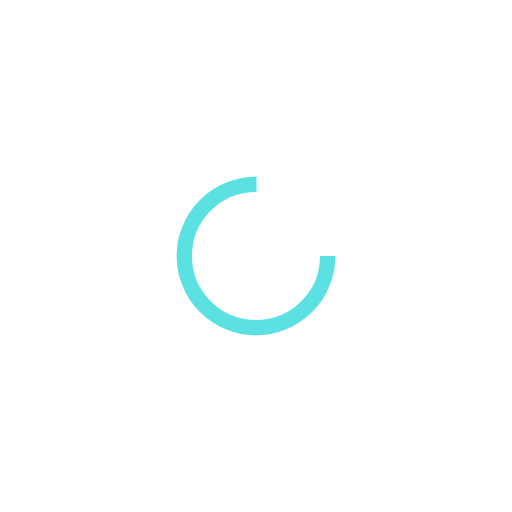
t = 0.00 s
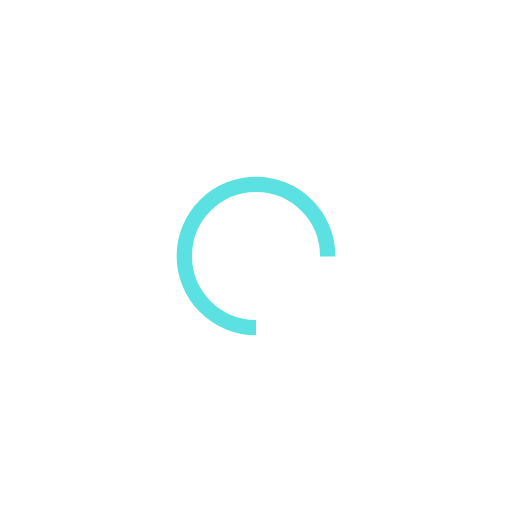
t = 0.25 s
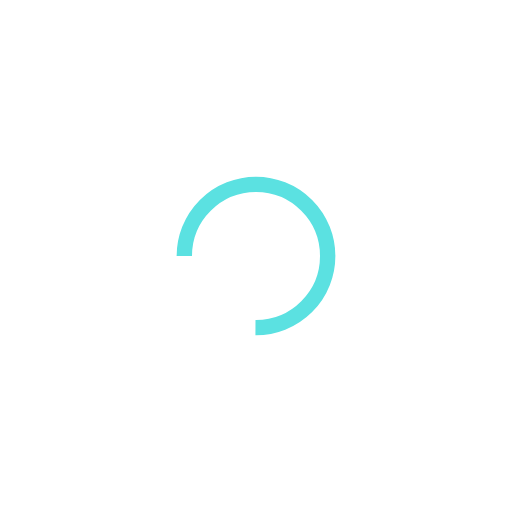
t = 0.50 s
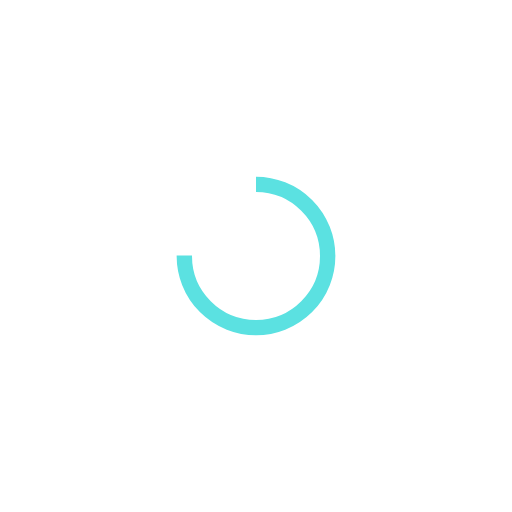
t = 0.75 s

The animated SVG that drew these frames (rendered in a browser with its animation timeline set to each time). Animation: 1 SMIL element (animateTransform=1); one cycle of 1.00 s, repeats indefinitely.

<?xml version="1.0" encoding="utf-8"?>
<svg xmlns="http://www.w3.org/2000/svg" xmlns:xlink="http://www.w3.org/1999/xlink" style="margin: auto; background: none; display: block; shape-rendering: auto;" width="118px" height="118px" viewBox="0 0 100 100" preserveAspectRatio="xMidYMid">
<circle cx="50" cy="50" fill="none" stroke="#5be1e1" stroke-width="3" r="14" stroke-dasharray="65.97344572538566 23.991148575128552">
  <animateTransform attributeName="transform" type="rotate" repeatCount="indefinite" dur="1s" values="0 50 50;360 50 50" keyTimes="0;1"></animateTransform>
</circle>
<!-- [ldio] generated by https://loading.io/ --></svg>
